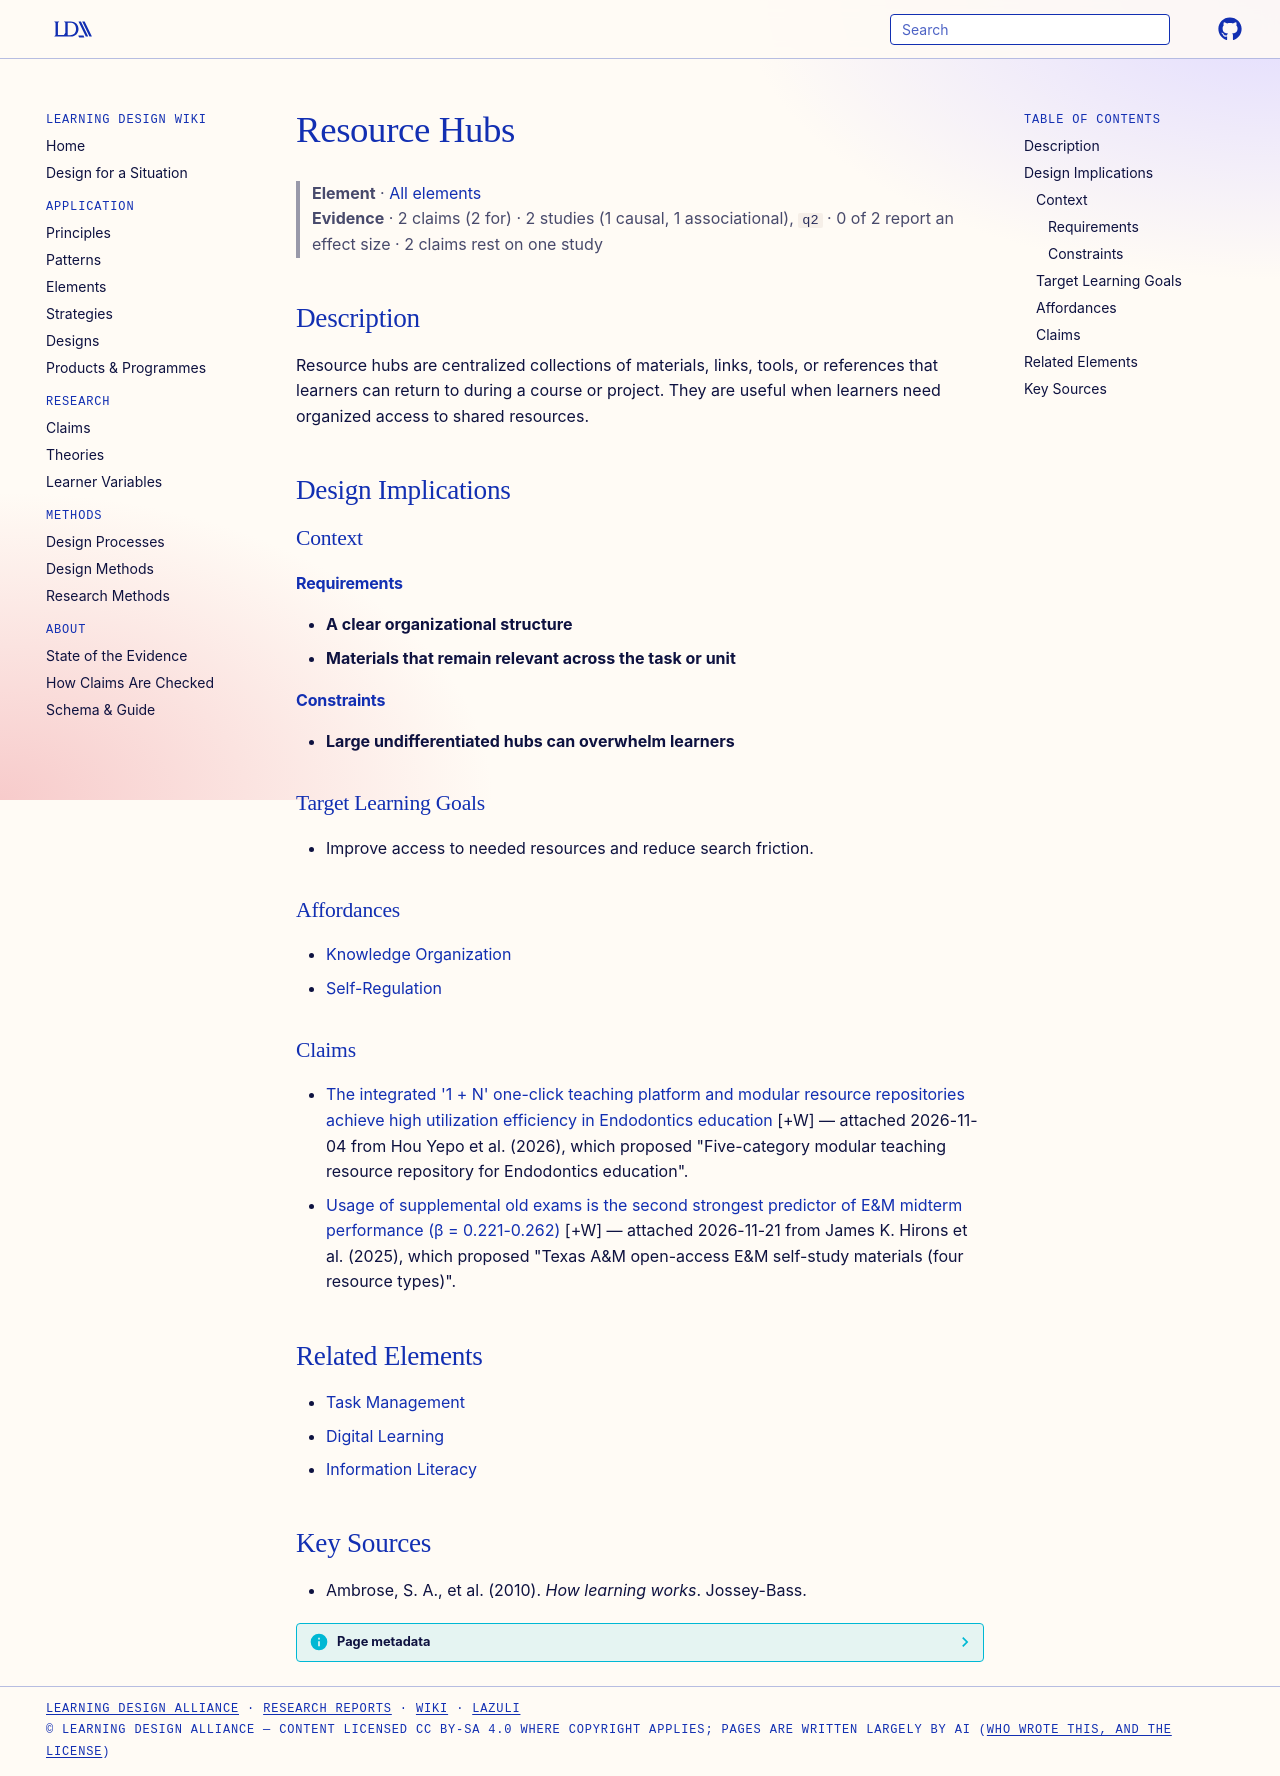

repository: Learning-Design-Alliance/learning-wiki · page: elements/resource-hubs/index.html · generator: mkdocs

---
type: element
id: resource-hubs
title: Resource Hubs
description: Resource hubs are centralized collections of materials, links, tools, or references that learners can return to during a course or project.
canonical: true
status: review
generated:
  by: codex/unspecified
  at: 2026-04-08
---

# Resource Hubs

> **Element** · [All elements](index.md)
> **Evidence** · 2 claims (2 for) · 2 studies (1 causal, 1 associational), `q2` · 0 of 2 report an effect size · 2 claims rest on one study

## Description
Resource hubs are centralized collections of materials, links, tools, or references that learners can return to during a course or project. They are useful when learners need organized access to shared resources.

## Design Implications

### Context
#### Requirements
- **A clear organizational structure**
- **Materials that remain relevant across the task or unit**
#### Constraints
- **Large undifferentiated hubs can overwhelm learners**

### Target Learning Goals
- Improve access to needed resources and reduce search friction.

### Affordances
- [Knowledge Organization](../principles/knowledge-organization.md)
- [Self-Regulation](../principles/self-regulated-learning.md)

### Claims
<!-- Claims bearing on this element, each a link to a claim page followed by its evidence tag, e.g. [+M] -->
- [The integrated '1 + N' one-click teaching platform and modular resource repositories achieve high utilization efficiency in Endodontics education](../claims/one-n-platform-modular-repositories-high-utilization-efficiency.md) [+W] — attached 2026-11-04 from Hou Yepo et al. (2026), which proposed "Five-category modular teaching resource repository for Endodontics education".
- [Usage of supplemental old exams is the second strongest predictor of E&M midterm performance (β = 0.221-0.262)](../claims/old-exams-second-strongest-predictor.md) [+W] — attached 2026-11-21 from James K. Hirons et al. (2025), which proposed "Texas A&M open-access E&M self-study materials (four resource types)".

## Related Elements
- [Task Management](task-management.md)
- [Digital Learning](digital-learning.md)
- [Information Literacy](information-literacy.md)

## Key Sources
- Ambrose, S. A., et al. (2010). *How learning works*. Jossey-Bass.
